Image classification data set "RBC_database" (MontpellierRessourcesImagerie/mri-workshop-machine-learning on GitHub). Class labels (2): bad red blood cell, good red blood cell.

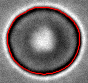
Label: good red blood cell

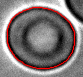
Label: bad red blood cell

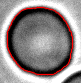
Label: bad red blood cell

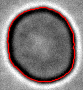
Label: good red blood cell

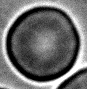
Label: bad red blood cell

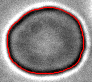
Label: good red blood cell
